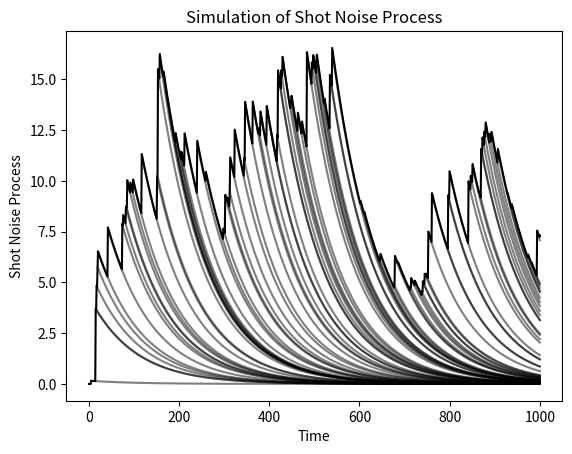

Source code (Python):

"""
Simulation of shot noise process
"""

import numpy as np
import matplotlib.pyplot as plt

# Set parameters
intensity = 0.1
T = 1000
mean_Y = 1.0
std_Y = 0.5
r = -0.01

# Generate the arrival times of the Poisson process
inter_arrival_times = np.random.exponential(scale=1/intensity, size=int(intensity*T))
arrival_times = np.cumsum(inter_arrival_times)
arrival_times = arrival_times[arrival_times <= T]

# Generate the Y values
#Y_values = np.random.normal(loc=mean_Y, scale=std_Y, size=len(arrival_times))
Y_values = np.random.exponential(scale=1,size=len(arrival_times))

# Generate the shot noise process
t_values = np.linspace(0, T, num=1000)
shot_noise = np.zeros_like(t_values)
for T_i, Y_i in zip(arrival_times, Y_values):
    mask = (t_values >= T_i)
    shot_noise += Y_i * np.exp(r * (t_values - T_i)) * mask



# Plot the shot noise process
plt.plot(t_values, shot_noise,linestyle = "-",color = "black")

for T_i, Y_i in zip(arrival_times, Y_values):
   mask = (t_values > T_i)
   decay_line = np.where(mask, np.exp(r * (t_values - T_i))*shot_noise[np.argmax(t_values >= T_i)], None)
   plt.plot(t_values, decay_line, linestyle='-', color='black', alpha=0.5)

#plt.scatter(arrival_times, shot_noise[np.searchsorted(t_values, arrival_times)], color='red', marker='o', label='Jump')
plt.xlabel('Time')
plt.ylabel('Shot Noise Process')
plt.title('Simulation of Shot Noise Process')
plt.show()
